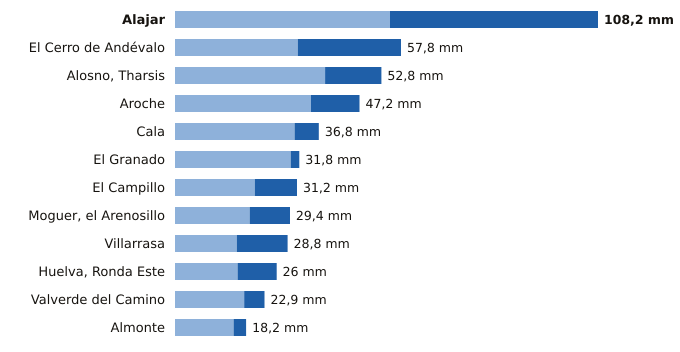

Source data for this figure (header and first rows):
estacion, provincia, indicativo, mm_6_dias_anteriores, mm_hoy, mm_7_dias, horas_de_hoy
Alajar, Huelva, 4560Y, 55.0, 53.2, 108.2, 21
El Cerro de Andévalo, Huelva, 4584X, 31.4, 26.4, 57.8, 20
Alosno, Tharsis, Huelva, 4589X, 38.4, 14.4, 52.8, 21
Aroche, Huelva, 4527X, 34.8, 12.4, 47.2, 20
Cala, Huelva, 5769X, 30.6, 6.2, 36.8, 20
El Granado, Huelva, 4541X, 29.6, 2.2, 31.8, 20
El Campillo, Huelva, 4608X, 20.4, 10.8, 31.2, 21
Moguer, el Arenosillo, Huelva, 5860E, 19.1, 10.3, 29.4, 21
Villarrasa, Huelva, 4622X, 15.8, 13.0, 28.8, 19
Huelva, Ronda Este, Huelva, 4642E, 16.0, 10.0, 26.0, 21
Valverde del Camino, Huelva, 4575X, 17.7, 5.2, 22.9, 21
Almonte, Huelva, 5858X, 15.0, 3.2, 18.2, 21
